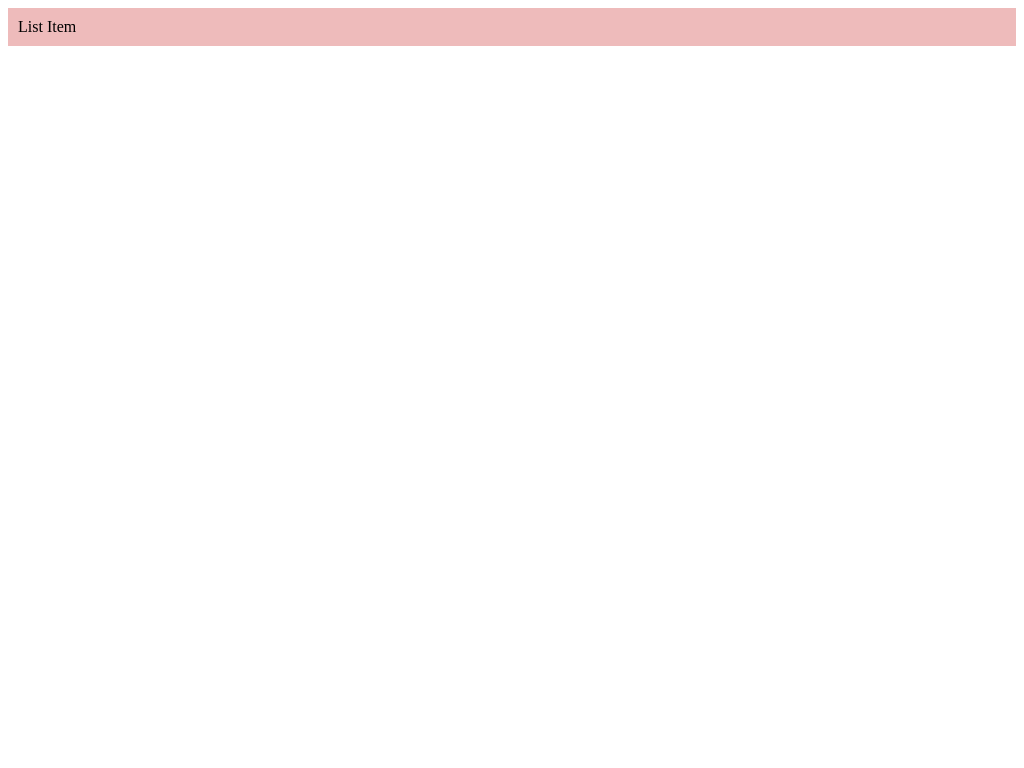

Reproduce this picture with HTML and CSS.

<!doctype html>
<html lang="en">
<head>
	<meta charset="UTF-8">
	<title>Simple Menu</title>
	<style>
	
	.list,
	.sublist {
		margin:0;
		padding:0;
		list-style:none;
	}
	.list {
		background:#FCC;
	}
	.list-item {
		background:#EBB;
		padding:10px;
	}
	.list-item:hover {
		background:#A88;
	}
	.sublist {
		background: #B99;
		display:none;
		/*visibility:hidden;*/
	}
	.sublist-item {
		background: #DAA;
		padding:10px;
	}
	.sublist-item:hover {
		background-color:#C99;
	}

	/* Hover functionality */
	.list-item:hover > .sublist {
		display:block;
		/*visibility:visible;*/
	}

	</style>
</head>
<body>
	<ul class="list">
		<li class="list-item">List Item
			<ul class="sublist">
				<li class="sublist-item">Sublist Item 1</li>
				<li class="sublist-item">Sublist Item 2</li>
				<li class="sublist-item">Sublist Item 3</li>
			</ul>
		</li>
	</ul>
</body>
</html>